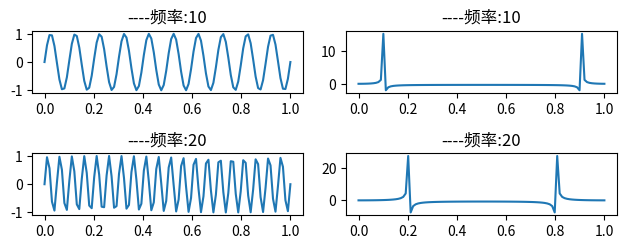

The script that saved this image:
import numpy as np
from scipy.fftpack import fft,ifft
import matplotlib.pyplot as plt
import seaborn

class Counter:
	counter = 0;


def plotWithN(n=100,number=0):
	# a = np.arange(0.0,1.0,0.02)
	a = np.linspace(0,1,n);
	b = np.sin(2*np.pi*10*a);
	b1 = np.sin(2*np.pi*50*a);
	
	number += 4;
	col = 2;
	cnt = 1;
	
	plt.subplot(number,col,cnt);
	plt.plot(a[0:100],b[0:100]);
	plt.title("-----周长0.1s时域--------");
	
	cnt=cnt+1;
	plt.subplot(number,col,cnt);
	plt.plot(a[0:100],b1[0:100]);
	plt.title("-----周长0.02s时域------");
	
	c = fft(b);
	# print(" 周长0.1s real:",c.real," image:",c.imag);
	cnt=cnt+1;
	plt.subplot(number,col,cnt);
	plt.plot(a,c);
	plt.title("----周长0.1s频域----");
	
	c1 = fft(b1);
	# print(" 周长0.02s real:",c1.real," image:",c1.imag);
	cnt=cnt+1;
	plt.subplot(number,col,cnt);
	plt.plot(a,c1);
	plt.title("-----周长0.02s频域---");

cnt = 0;
# @static_vars(counter = 0)
def plotWithNN(f=10,n=100,number=4):
	# a = np.arange(0.0,1.0,0.02)
	a = np.linspace(0,1,n);
	b = np.sin(2*np.pi*f*a);
	
	col = 2;
	Counter.counter+=1;
	global cnt;
	cnt+=1;
	print("-----------counter:",cnt," ",Counter.counter);
	plt.subplot(number,col,cnt);
	plt.plot(a[0:100],b[0:100]);
	plt.title("----频率:"+str(f));
	
	c = fft(b);
	# print(" 周长0.1s real:",c.real," image:",c.imag);
	cnt+=1;
	plt.subplot(number,col,cnt);
	plt.plot(a,c);
	plt.title("----频率:"+str(f));
	
	number += 4;
	
# plotWithN(100,0);
# plotWithN(500);

plotWithNN(10,100,4);
plotWithNN(20);

plt.tight_layout()
plt.show();

	

# range()函数

# 函数说明： range(start, stop[, step]) -> range object，根据start与stop指定的范围以及step设定的步长，生成一个序列。
# 参数含义：start:计数从start开始。默认是从0开始。例如range（5）等价于range（0， 5）;
              # end:技术到end结束，但不包括end.例如：range（0， 5） 是[0, 1, 2, 3, 4]没有5
              # scan：每次跳跃的间距，默认为1。例如：range（0， 5） 等价于 range(0, 5, 1)
# 函数返回的是一个range object
# >>> range(0,5)                 #生成一个range object,而不是[0,1,2,3,4]
# range(0, 5)
# >>> c = [i for i in range(0,5)]     #从0 开始到4，不包括5，默认的间隔为1
# >>> c
# [0, 1, 2, 3, 4]

# arrange()函数

# 函数说明：arange([start,] stop[, step,], dtype=None)根据start与stop指定的范围以及step设定的步长，生成一个 ndarray。 dtype : dtype
# >>> np.arange(3)
  # array([0, 1, 2])
  # >>> np.arange(3.0)
  # array([ 0.,  1.,  2.])
  # >>> np.arange(3,7)
  # array([3, 4, 5, 6])
  # >>> np.arange(3,7,2)
  # array([3, 5])